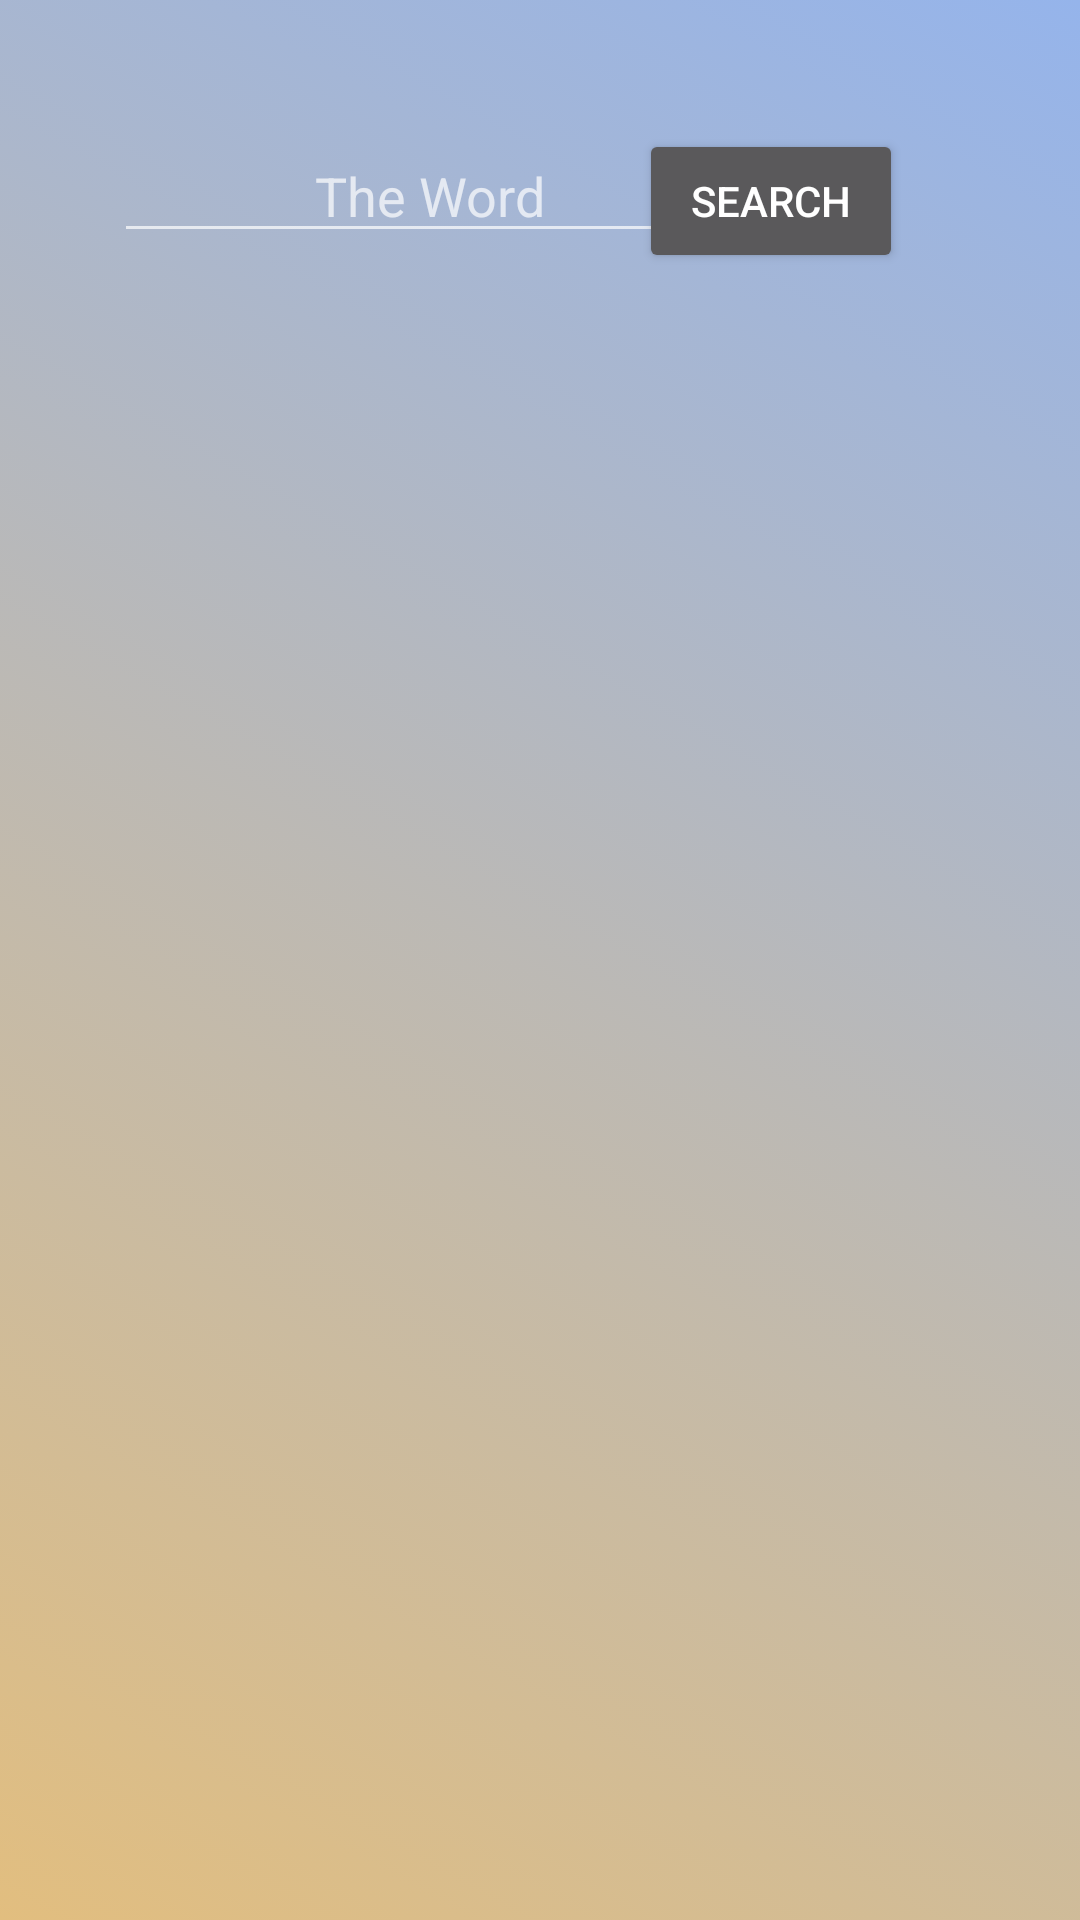

Here is an Android app screen rendered from its layout file. Give the layout XML and the strings, colors and styles it references.
<!-- AndroidManifest.xml: application theme Theme.AppCompat.NoActionBar -->
<!-- res/layout/activity_dictionary.xml -->
<?xml version="1.0" encoding="utf-8"?>
<RelativeLayout xmlns:android="http://schemas.android.com/apk/res/android"
    xmlns:tools="http://schemas.android.com/tools"
    android:layout_width="match_parent"
    android:layout_height="match_parent"
    android:background="@drawable/ana_ekran_gradient"
    tools:context=".Dictionary">
    <EditText
        android:id="@+id/kullanici_adi_et_id"
        android:layout_width="wrap_content"
        android:layout_height="wrap_content"
        android:layout_alignParentStart="true"
        android:layout_alignParentLeft="true"
        android:layout_alignParentTop="true"
        android:layout_marginStart="38dp"
        android:layout_marginLeft="38dp"
        android:layout_marginTop="43dp"
        android:ems="10"
        android:gravity="center"
        android:hint="The Word"
        android:inputType="textPersonName" />

    <Button
        android:id="@+id/login_btn_id"
        android:layout_width="wrap_content"
        android:layout_height="wrap_content"
        android:layout_alignTop="@+id/kullanici_adi_et_id"
        android:layout_alignParentEnd="true"
        android:layout_alignParentRight="true"
        android:layout_marginEnd="59dp"
        android:layout_marginRight="59dp"
        android:layout_toLeftOf="@id/kullanici_adi_et_id"
        android:text="Search" />
    <ListView
        android:gravity="center"
        android:text="Kullanıcı Bilgileri"
        android:textStyle="bold"
        android:backgroundTint="@android:color/white"
        android:layout_marginTop="200dp"
        android:id="@+id/listView1"
        android:textSize="@dimen/tv_text_size"
        android:textColor="@android:color/white"
        android:layout_width="match_parent"
        android:layout_height="wrap_content" />
</RelativeLayout>
<!-- resources referenced by this layout -->
<resources>
  <dimen name="tv_text_size">25sp</dimen>
  <!-- drawable ana_ekran_gradient (drawable) -->
  <?xml version="1.0" encoding="utf-8"?>
  <selector xmlns:android="http://schemas.android.com/apk/res/android">
      <item>
          <shape>
              <gradient
                  android:angle="45"
                  android:startColor="#E2BE7F"
                  android:endColor="#95B4EB"
                  android:type="linear" />
          </shape>
      </item>
  </selector>
</resources>
